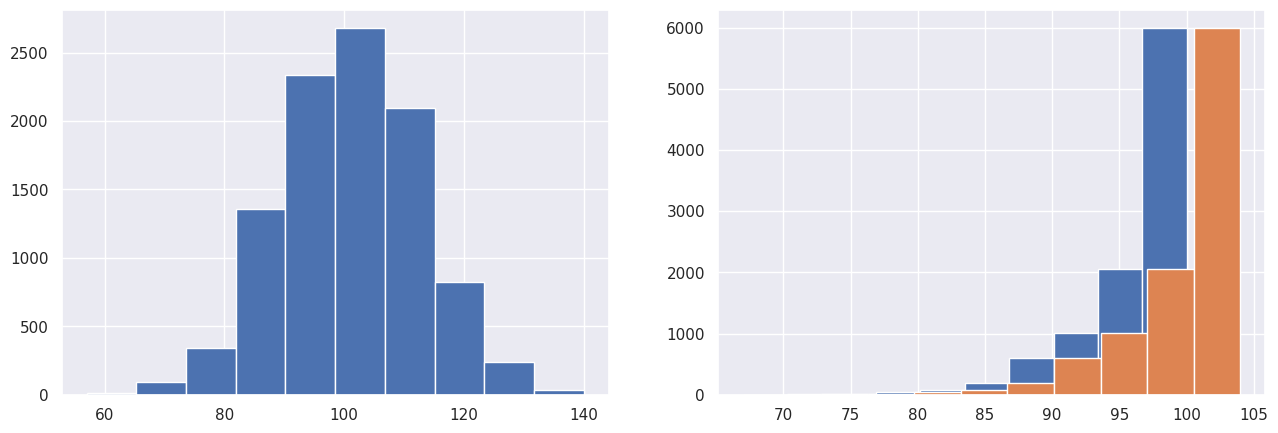

This figure's Python source:
from dataclasses import dataclass
import numpy as np
import matplotlib.pyplot as plt
import seaborn as sns
from typing import *
import pandas as pd

%matplotlib inline
%config InlineBackend.figure_format = 'retina'
sns.set()

Estimator = Callable[[np.ndarray], float]

class World:
    def __init__(self, *, d: int, n: int, replacement: bool = False):
        self.d = d
        self.n = n
        self.replacement = replacement
        self.estimators: Dict[str, Estimator] = {}
    
    def add_estimator(self, name: str, est: Estimator):
        self.estimators[name] = est
    
    def run_estimators(self):
        xs = np.random.choice(
            np.arange(1, self.d+1), 
            replace=self.replacement, 
            size=self.n
        )
        return {name: est(xs) for (name, est) in self.estimators.items()}

def mean_estimator(xs: np.ndarray) -> float:
    """
    E[X] = μ = d/2 => 2 * mean(xs) ~ d
    """
    return np.round(2 * np.mean(xs)).astype(int)
    
def max_estimator(xs: np.ndarray) -> float:
    """
    P(max(xs) != d) = (1 - 1/d) ** len(xs)
    """
    return np.max(xs)

def umvu_estimator(xs: np.ndarray) -> float:
    m = np.max(xs)
    return m + m/len(xs) - 1

d = 100
n = 20

w = World(d=d, n=n, replacement=False)

w.add_estimator('mean', mean_estimator)
w.add_estimator('max', max_estimator)
w.add_estimator('umvu', umvu_estimator)

df = []
N = 10_000
for _ in range(N):
    df.append(w.run_estimators())
df = pd.DataFrame(df)

plt.figure(figsize=(24, 5))

plt.subplot(1, 3, 1)
df['mean'].hist()
plt.subplot(1, 3, 2)
df['max'].hist()
df['umvu'].hist()

